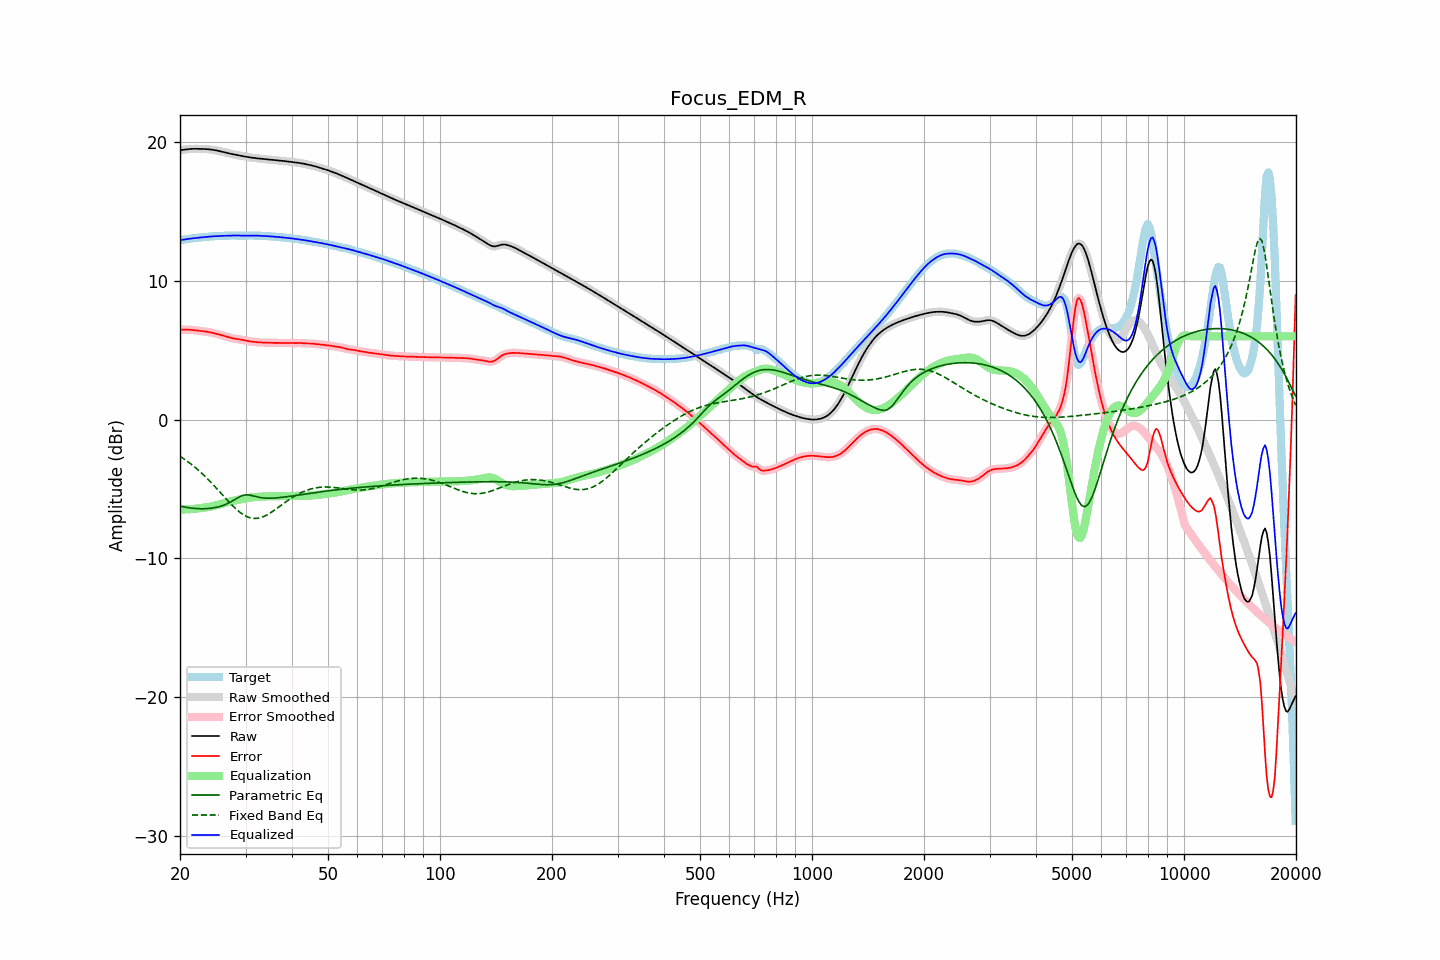

The file beside this chart, header and first rows:
frequency, raw, error, smoothed, error_smoothed, equalization, parametric_eq, fixed_band_eq, equalized_raw, equalized_smoothed, target
20.00, 19.43, 6.49, 19.42, 6.48, -6.48, -6.24, -2.65, 12.94, 12.94, 12.94
20.20, 19.44, 6.48, 19.44, 6.48, -6.48, -6.27, -2.73, 12.95, 12.96, 12.96
20.40, 19.45, 6.48, 19.46, 6.48, -6.48, -6.29, -2.80, 12.97, 12.97, 12.97
20.61, 19.47, 6.48, 19.47, 6.48, -6.48, -6.31, -2.88, 12.99, 12.99, 12.99
20.81, 19.49, 6.48, 19.49, 6.48, -6.48, -6.34, -2.96, 13.01, 13.01, 13.01
21.02, 19.50, 6.48, 19.50, 6.48, -6.48, -6.35, -3.05, 13.03, 13.03, 13.02
21.23, 19.51, 6.48, 19.51, 6.48, -6.47, -6.37, -3.14, 13.04, 13.04, 13.04
21.44, 19.52, 6.47, 19.52, 6.47, -6.46, -6.39, -3.23, 13.06, 13.06, 13.05
21.66, 19.52, 6.45, 19.52, 6.46, -6.45, -6.40, -3.32, 13.07, 13.07, 13.07
21.87, 19.52, 6.44, 19.52, 6.44, -6.44, -6.41, -3.41, 13.08, 13.08, 13.08
22.09, 19.52, 6.43, 19.52, 6.43, -6.43, -6.42, -3.51, 13.09, 13.09, 13.10
22.31, 19.52, 6.41, 19.52, 6.41, -6.41, -6.43, -3.61, 13.11, 13.11, 13.11
22.54, 19.52, 6.40, 19.52, 6.40, -6.40, -6.43, -3.71, 13.12, 13.12, 13.12
22.76, 19.52, 6.38, 19.52, 6.38, -6.39, -6.44, -3.82, 13.13, 13.13, 13.14
22.99, 19.52, 6.37, 19.52, 6.37, -6.37, -6.44, -3.92, 13.14, 13.14, 13.15
23.22, 19.51, 6.36, 19.51, 6.36, -6.36, -6.43, -4.04, 13.16, 13.16, 13.16
23.45, 19.51, 6.34, 19.51, 6.34, -6.34, -6.43, -4.15, 13.17, 13.17, 13.16
23.69, 19.50, 6.33, 19.50, 6.33, -6.32, -6.42, -4.26, 13.18, 13.18, 13.17
23.92, 19.49, 6.31, 19.49, 6.30, -6.30, -6.41, -4.38, 13.19, 13.19, 13.18
24.16, 19.48, 6.28, 19.48, 6.28, -6.28, -6.40, -4.50, 13.20, 13.20, 13.19
24.40, 19.46, 6.26, 19.46, 6.26, -6.26, -6.39, -4.62, 13.20, 13.20, 13.20
24.65, 19.44, 6.23, 19.44, 6.23, -6.23, -6.37, -4.74, 13.21, 13.21, 13.21
24.89, 19.42, 6.20, 19.42, 6.20, -6.20, -6.35, -4.87, 13.22, 13.22, 13.22
25.14, 19.40, 6.17, 19.40, 6.17, -6.17, -6.32, -5.00, 13.23, 13.23, 13.23
25.39, 19.37, 6.14, 19.37, 6.14, -6.14, -6.30, -5.12, 13.23, 13.23, 13.24
25.65, 19.35, 6.11, 19.35, 6.11, -6.11, -6.26, -5.25, 13.24, 13.24, 13.24
25.91, 19.32, 6.08, 19.32, 6.08, -6.07, -6.23, -5.38, 13.24, 13.24, 13.24
26.16, 19.29, 6.04, 19.29, 6.04, -6.04, -6.19, -5.51, 13.25, 13.25, 13.24
26.43, 19.26, 6.01, 19.26, 6.01, -6.01, -6.14, -5.64, 13.25, 13.25, 13.25
26.69, 19.23, 5.97, 19.23, 5.97, -5.97, -6.09, -5.76, 13.26, 13.26, 13.26
26.96, 19.20, 5.94, 19.20, 5.94, -5.94, -6.04, -5.89, 13.26, 13.26, 13.26
27.23, 19.18, 5.91, 19.18, 5.91, -5.91, -5.98, -6.01, 13.26, 13.27, 13.27
27.50, 19.15, 5.88, 19.15, 5.88, -5.88, -5.91, -6.13, 13.27, 13.27, 13.27
27.77, 19.13, 5.85, 19.13, 5.85, -5.86, -5.85, -6.25, 13.27, 13.27, 13.28
28.05, 19.11, 5.83, 19.11, 5.83, -5.84, -5.78, -6.36, 13.27, 13.27, 13.27
28.33, 19.08, 5.82, 19.08, 5.82, -5.82, -5.71, -6.47, 13.27, 13.27, 13.27
28.62, 19.06, 5.80, 19.06, 5.80, -5.80, -5.64, -6.57, 13.27, 13.27, 13.26
28.90, 19.04, 5.78, 19.04, 5.78, -5.78, -5.58, -6.67, 13.26, 13.26, 13.26
29.19, 19.02, 5.76, 19.02, 5.76, -5.75, -5.52, -6.76, 13.26, 13.26, 13.26
29.48, 19.00, 5.74, 19.00, 5.74, -5.73, -5.48, -6.83, 13.26, 13.26, 13.26
29.78, 18.97, 5.71, 18.97, 5.71, -5.71, -5.45, -6.91, 13.26, 13.26, 13.26
30.08, 18.95, 5.68, 18.95, 5.68, -5.69, -5.44, -6.97, 13.27, 13.27, 13.27
30.38, 18.93, 5.66, 18.93, 5.66, -5.67, -5.43, -7.02, 13.27, 13.27, 13.27
30.68, 18.91, 5.64, 18.91, 5.64, -5.65, -5.45, -7.06, 13.27, 13.27, 13.27
30.99, 18.90, 5.62, 18.90, 5.62, -5.63, -5.47, -7.10, 13.27, 13.27, 13.27
31.30, 18.88, 5.61, 18.88, 5.61, -5.61, -5.49, -7.12, 13.27, 13.27, 13.27
31.61, 18.86, 5.60, 18.86, 5.60, -5.60, -5.52, -7.13, 13.27, 13.27, 13.27
31.93, 18.85, 5.59, 18.85, 5.59, -5.59, -5.55, -7.13, 13.26, 13.26, 13.26
32.24, 18.84, 5.58, 18.84, 5.58, -5.58, -5.58, -7.13, 13.26, 13.26, 13.26
32.57, 18.82, 5.57, 18.82, 5.57, -5.57, -5.60, -7.10, 13.26, 13.26, 13.26
32.89, 18.81, 5.56, 18.81, 5.56, -5.56, -5.63, -7.08, 13.25, 13.25, 13.25
33.22, 18.80, 5.55, 18.80, 5.55, -5.55, -5.64, -7.04, 13.25, 13.25, 13.25
33.55, 18.79, 5.55, 18.79, 5.55, -5.55, -5.66, -7.00, 13.24, 13.24, 13.24
33.89, 18.78, 5.54, 18.78, 5.54, -5.54, -5.67, -6.94, 13.23, 13.23, 13.23
34.23, 18.77, 5.54, 18.77, 5.54, -5.54, -5.67, -6.89, 13.23, 13.23, 13.22
34.57, 18.75, 5.54, 18.75, 5.54, -5.54, -5.68, -6.82, 13.22, 13.22, 13.22
34.92, 18.74, 5.53, 18.74, 5.53, -5.53, -5.68, -6.75, 13.21, 13.21, 13.21
35.27, 18.73, 5.53, 18.73, 5.53, -5.53, -5.67, -6.68, 13.20, 13.20, 13.20
35.62, 18.72, 5.53, 18.72, 5.53, -5.53, -5.67, -6.60, 13.19, 13.19, 13.19
35.97, 18.71, 5.53, 18.71, 5.53, -5.53, -5.66, -6.52, 13.18, 13.18, 13.18
... 635 more rows
